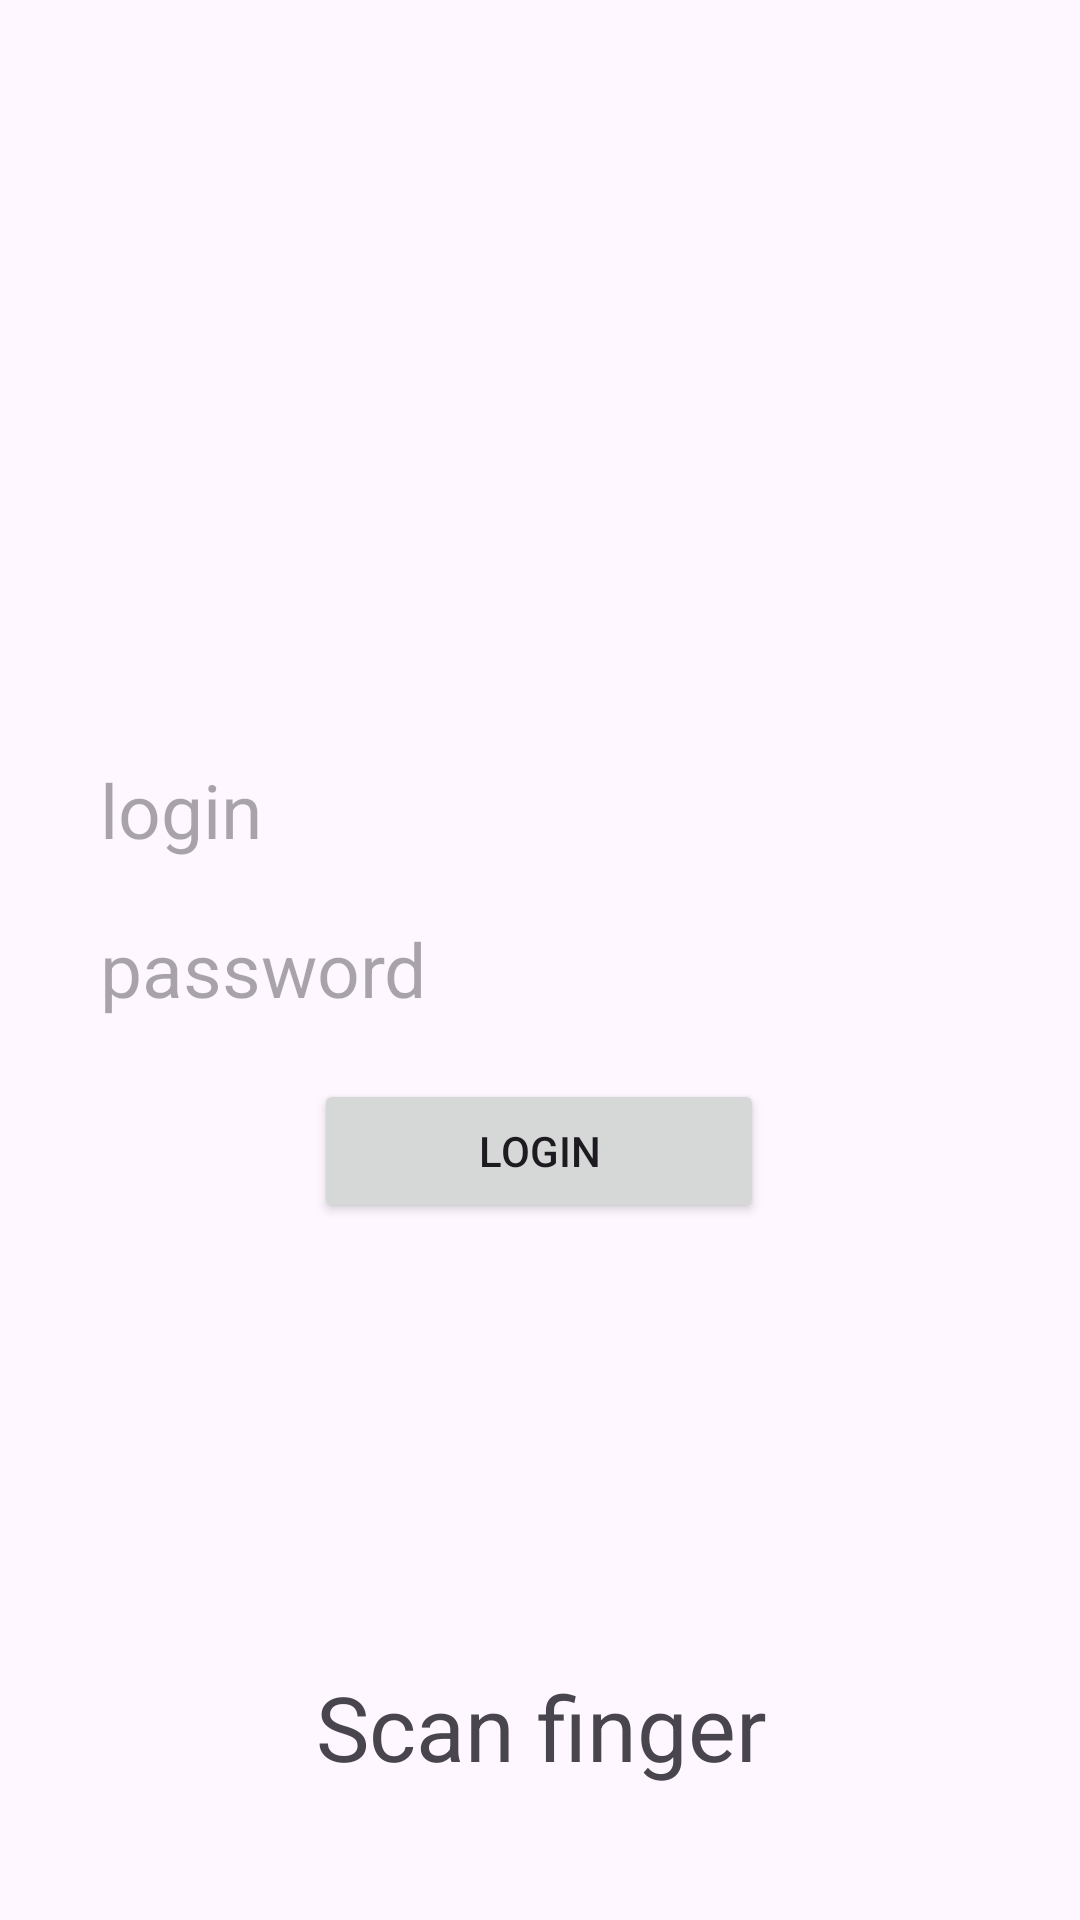

Write the Android layout XML for this screen, with the resource values it uses.
<!-- AndroidManifest.xml: application theme Theme.BSMFP -->
<!-- res/layout/activity_main.xml -->
<?xml version="1.0" encoding="utf-8"?>
<androidx.constraintlayout.widget.ConstraintLayout xmlns:android="http://schemas.android.com/apk/res/android"
    xmlns:app="http://schemas.android.com/apk/res-auto"
    xmlns:tools="http://schemas.android.com/tools"
    android:layout_width="match_parent"
    android:layout_height="match_parent"
    tools:context=".MainActivity">

    <ImageView
        android:id="@+id/ivFingerprint"
        android:layout_width="150dp"
        android:layout_height="150dp"
        android:src="@drawable/baseline_fingerprint_24"
        app:layout_constraintBottom_toBottomOf="parent"
        app:layout_constraintEnd_toEndOf="parent"
        app:layout_constraintHorizontal_bias="0.498"
        app:layout_constraintStart_toStartOf="parent"
        app:layout_constraintTop_toTopOf="parent"
        app:layout_constraintVertical_bias="0.827" />

    <TextView
        android:id="@+id/tvFingerprint"
        android:layout_width="wrap_content"
        android:layout_height="wrap_content"
        android:text="Scan finger"
        android:textSize="30sp"
        app:layout_constraintBottom_toBottomOf="parent"
        app:layout_constraintEnd_toEndOf="parent"
        app:layout_constraintHorizontal_bias="0.503"
        app:layout_constraintStart_toStartOf="parent"
        app:layout_constraintTop_toBottomOf="@+id/ivFingerprint"
        app:layout_constraintVertical_bias="0.0" />

    <EditText
        android:id="@+id/etLogin"
        android:layout_width="wrap_content"
        android:layout_height="wrap_content"
        android:background="@null"
        android:ems="10"
        android:hint="login"
        android:inputType="textPersonName"
        android:textSize="25sp"
        app:layout_constraintBottom_toBottomOf="parent"
        app:layout_constraintEnd_toEndOf="parent"
        app:layout_constraintStart_toStartOf="parent"
        app:layout_constraintTop_toTopOf="parent"
        app:layout_constraintVertical_bias="0.417" />

    <EditText
        android:id="@+id/etPassword"
        android:layout_width="wrap_content"
        android:layout_height="wrap_content"
        android:background="@null"
        android:ems="10"
        android:hint="password"
        android:inputType="textPassword"
        android:textSize="25sp"
        app:layout_constraintBottom_toBottomOf="parent"
        app:layout_constraintEnd_toEndOf="parent"
        app:layout_constraintStart_toStartOf="parent"
        app:layout_constraintTop_toBottomOf="@+id/etLogin"
        app:layout_constraintVertical_bias="0.061" />

    <Button
        android:id="@+id/btnLogin"
        android:layout_width="150dp"
        android:layout_height="wrap_content"
        android:text="Login"
        app:layout_constraintBottom_toBottomOf="parent"
        app:layout_constraintEnd_toEndOf="parent"
        app:layout_constraintHorizontal_bias="0.498"
        app:layout_constraintStart_toStartOf="parent"
        app:layout_constraintTop_toBottomOf="@+id/etPassword"
        app:layout_constraintVertical_bias="0.079" />

    <TextView
        android:id="@+id/tvNotification"
        android:layout_width="wrap_content"
        android:layout_height="wrap_content"
        android:background="@null"
        android:text=""
        app:layout_constraintBottom_toTopOf="@+id/etLogin"
        app:layout_constraintEnd_toEndOf="parent"
        app:layout_constraintHorizontal_bias="0.498"
        app:layout_constraintStart_toStartOf="parent"
        app:layout_constraintTop_toTopOf="parent"
        app:layout_constraintVertical_bias="0.857" />

</androidx.constraintlayout.widget.ConstraintLayout>
<!-- resources referenced by this layout -->
<resources>
  <style name="Theme.BSMFP" parent="Base.Theme.BSMFP" />
  <style name="Base.Theme.BSMFP" parent="Theme.Material3.DayNight.NoActionBar">
          
          
      </style>
</resources>
